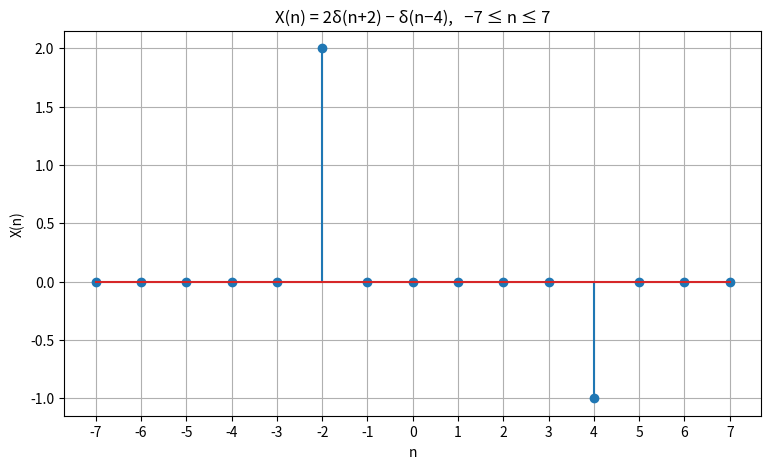

Generate this figure with matplotlib:
import numpy as np
import matplotlib.pyplot as plt

n = np.arange(-7,8)

def impulse(n,n0):
    return np.where(n == n0, 1, 0)

# X(n) = 2*delta(n+2) - delta(n-4)
x = 2*impulse(n,-2) - impulse(n,4)

# print if u want

plt.figure(figsize=(9,5))
plt.stem(n,x)
plt.title('X(n) = 2δ(n+2) − δ(n−4),   −7 ≤ n ≤ 7') 
plt.xlabel('n')
plt.ylabel('X(n)')
plt.xticks(n)
plt.grid()
plt.show()
